Run: headless pygame with SDL's dummy video driver; simulated clock (each Clock.tick advances the game by its frame time, no real sleeping); random seed 0; keys injected as events and as key.get_pressed() state; no mouse input; restart key C tapped at the start of phases 3 and 4.
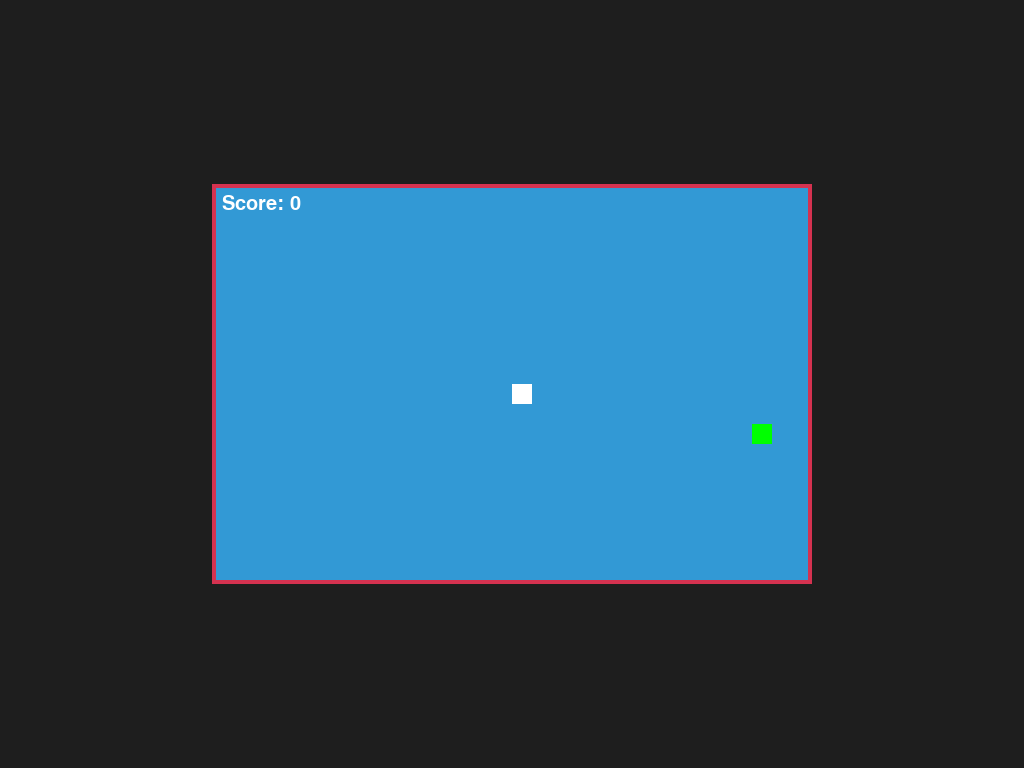
Frame 1 of 4 · flips 1–60 · no input
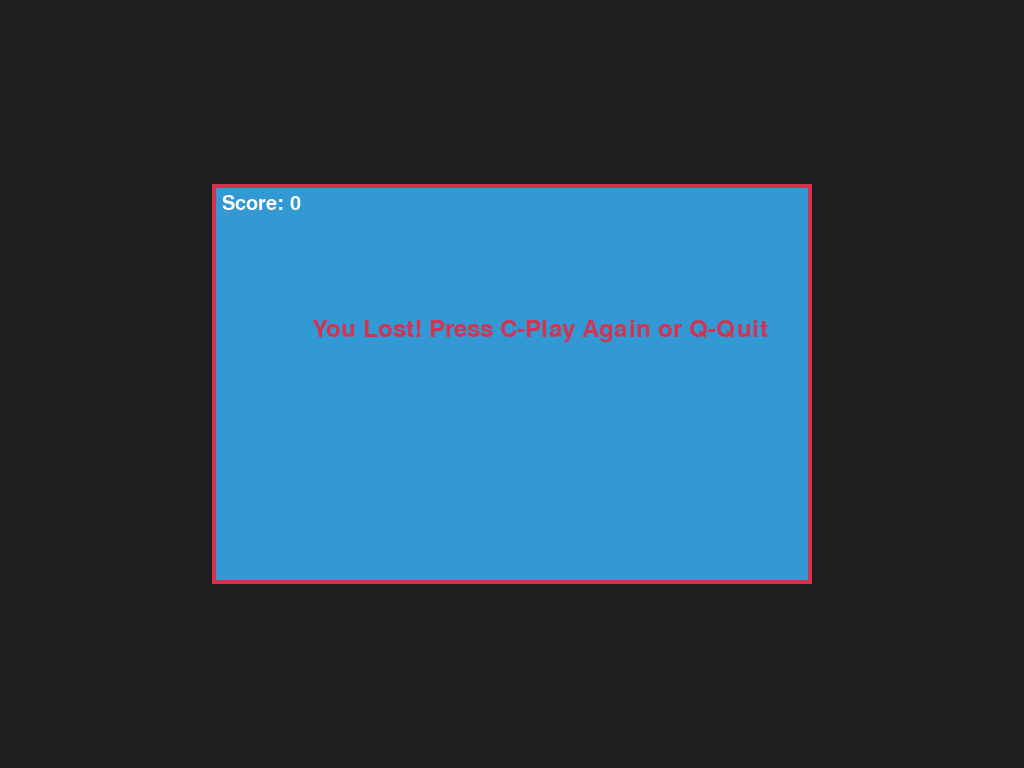
Frame 2 of 4 · flips 61–180 · tapped SPACE, RETURN · held RIGHT (→), D
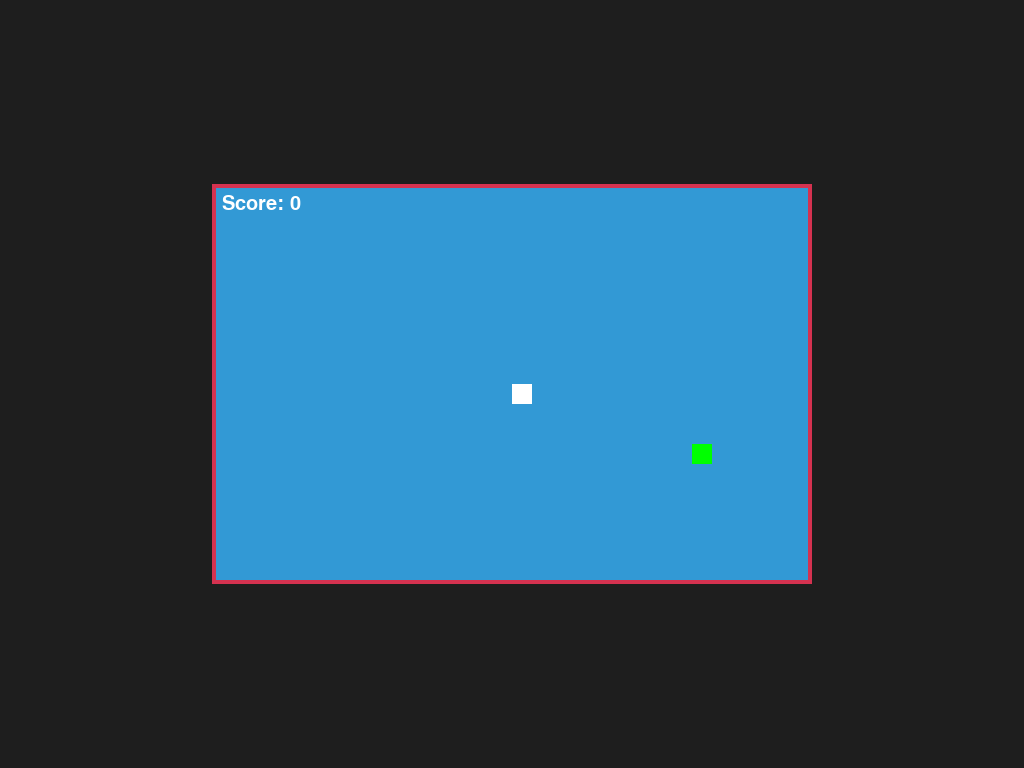
Frame 3 of 4 · flips 181–300 · tapped C · held DOWN (↓), S
Frame 4 of 4 · flips 301–420 · tapped C · held LEFT (←), A, UP (↑), W · screen same as frame 2, image omitted

The pygame program that drew these frames:

import pygame
import random

# Initialize Pygame
pygame.init()

# Full-screen setup
info = pygame.display.Info()
SCREEN_WIDTH, SCREEN_HEIGHT = info.current_w, info.current_h
WINDOW = pygame.display.set_mode((SCREEN_WIDTH, SCREEN_HEIGHT), pygame.FULLSCREEN)
pygame.display.set_caption("Snake Game 🐍")

# Playable area dimensions
PLAY_WIDTH, PLAY_HEIGHT = 600, 400
PLAY_X = (SCREEN_WIDTH - PLAY_WIDTH) // 2
PLAY_Y = (SCREEN_HEIGHT - PLAY_HEIGHT) // 2

# Colors
WHITE = (255, 255, 255)
BLACK = (0, 0, 0)
RED = (213, 50, 80)
GREEN = (0, 255, 0)
PLAY_BG = (50, 153, 213)     # playable area background
OUTSIDE_BG = (30, 30, 30)    # outside playable area

# Snake properties
SNAKE_BLOCK = 20
SNAKE_SPEED = 15

clock = pygame.time.Clock()
font_style = pygame.font.SysFont(None, 35)
score_font = pygame.font.SysFont(None, 30)


def your_score(score):
    value = score_font.render("Score: " + str(score), True, WHITE)
    WINDOW.blit(value, [PLAY_X + 10, PLAY_Y + 10])


def message(msg, color):
    mesg = font_style.render(msg, True, color)
    WINDOW.blit(mesg, [PLAY_X + PLAY_WIDTH // 6, PLAY_Y + PLAY_HEIGHT // 3])


def game_loop():
    game_over = False
    game_close = False

    # Initialize snake position (integers!)
    x1 = PLAY_X + PLAY_WIDTH // 2
    y1 = PLAY_Y + PLAY_HEIGHT // 2
    x1_change = 0
    y1_change = 0

    snake_list = []
    length_of_snake = 1

    # Place first food
    foodx = PLAY_X + random.randrange(0, PLAY_WIDTH // SNAKE_BLOCK) * SNAKE_BLOCK
    foody = PLAY_Y + random.randrange(0, PLAY_HEIGHT // SNAKE_BLOCK) * SNAKE_BLOCK

    while not game_over:

        # Game-over handling
        while game_close:
            WINDOW.fill(OUTSIDE_BG)
            pygame.draw.rect(WINDOW, PLAY_BG, [PLAY_X, PLAY_Y, PLAY_WIDTH, PLAY_HEIGHT])
            pygame.draw.rect(WINDOW, RED, [PLAY_X, PLAY_Y, PLAY_WIDTH, PLAY_HEIGHT], 4)
            message("You Lost! Press C-Play Again or Q-Quit", RED)
            your_score(length_of_snake - 1)
            pygame.display.update()

            for event in pygame.event.get():
                if event.type == pygame.QUIT:
                    game_over = True
                    game_close = False
                if event.type == pygame.KEYDOWN:
                    if event.key == pygame.K_q:
                        game_over = True
                        game_close = False
                    elif event.key == pygame.K_c:
                        # Reset game state
                        x1 = PLAY_X + PLAY_WIDTH // 2
                        y1 = PLAY_Y + PLAY_HEIGHT // 2
                        x1_change = 0
                        y1_change = 0
                        snake_list = []
                        length_of_snake = 1
                        foodx = PLAY_X + random.randrange(0, PLAY_WIDTH // SNAKE_BLOCK) * SNAKE_BLOCK
                        foody = PLAY_Y + random.randrange(0, PLAY_HEIGHT // SNAKE_BLOCK) * SNAKE_BLOCK
                        game_close = False

        for event in pygame.event.get():
            if event.type == pygame.QUIT:
                game_over = True
            if event.type == pygame.KEYDOWN:
                if event.key == pygame.K_LEFT and x1_change == 0:
                    x1_change = -SNAKE_BLOCK
                    y1_change = 0
                elif event.key == pygame.K_RIGHT and x1_change == 0:
                    x1_change = SNAKE_BLOCK
                    y1_change = 0
                elif event.key == pygame.K_UP and y1_change == 0:
                    y1_change = -SNAKE_BLOCK
                    x1_change = 0
                elif event.key == pygame.K_DOWN and y1_change == 0:
                    y1_change = SNAKE_BLOCK
                    x1_change = 0

        # Move snake
        x1 += x1_change
        y1 += y1_change

        # Boundary collision
        if x1 < PLAY_X or x1 >= PLAY_X + PLAY_WIDTH or y1 < PLAY_Y or y1 >= PLAY_Y + PLAY_HEIGHT:
            game_close = True

        # Draw background
        WINDOW.fill(OUTSIDE_BG)
        pygame.draw.rect(WINDOW, PLAY_BG, [PLAY_X, PLAY_Y, PLAY_WIDTH, PLAY_HEIGHT])
        pygame.draw.rect(WINDOW, RED, [PLAY_X, PLAY_Y, PLAY_WIDTH, PLAY_HEIGHT], 4)

        # Draw food
        pygame.draw.rect(WINDOW, GREEN, [foodx, foody, SNAKE_BLOCK, SNAKE_BLOCK])

        # Update snake
        snake_head = [x1, y1]
        snake_list.append(snake_head)
        if len(snake_list) > length_of_snake:
            del snake_list[0]

        # Check self-collision
        for segment in snake_list[:-1]:
            if segment == snake_head:
                game_close = True

        # Draw snake
        for block in snake_list:
            pygame.draw.rect(WINDOW, WHITE, [block[0], block[1], SNAKE_BLOCK, SNAKE_BLOCK])

        # Display score
        your_score(length_of_snake - 1)
        pygame.display.update()

        # Check food collision
        if x1 == foodx and y1 == foody:
            length_of_snake += 1
            foodx = PLAY_X + random.randrange(0, PLAY_WIDTH // SNAKE_BLOCK) * SNAKE_BLOCK
            foody = PLAY_Y + random.randrange(0, PLAY_HEIGHT // SNAKE_BLOCK) * SNAKE_BLOCK

        clock.tick(SNAKE_SPEED)

    pygame.quit()
    quit()


if __name__ == "__main__":
    game_loop()
